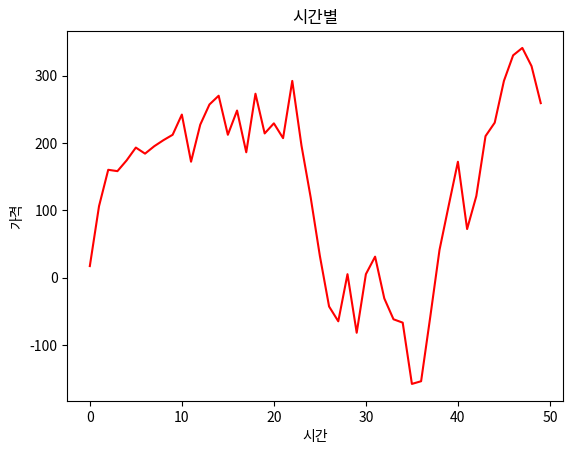

Reproduce this figure in Python. (Note: this script raises an exception after producing the figure.)
# -*- coding: utf-8 -*-
"""
Created on Thu Oct 11 16:30:03 2018

@author: 2014_Joon_IBS
"""

import matplotlib as mpl
import matplotlib.pyplot as plt
import matplotlib.font_manager as fm

# minus font 깨지는 문제 관련
mpl.rcParams['axes.unicode_minus']=False

# sample data

import numpy as np
data = np.random.randint(-100,100,50).cumsum()

#
plt.plot(range(50),data,'r')
plt.title('시간별')
plt.ylabel('가격')
plt.xlabel('시간')

print ('버전: ', mpl.__version__)
print ('설치 위치: ', mpl.__file__)
print ('설정 위치: ', mpl.get_configdir())
print ('캐시 위치: ', mpl.get_cachedir())
font_path = mpl.matplotlib_fname()

font_list = fm.findSystemFonts(fontpaths=None, fontext='ttf')

# ttf 폰트 전체개수
print(len(font_list))
font_list[:10]
print(font_list)

result = [(f.name, f.fname) for f in fm.fontManager.ttflist if 'Na' in f.name]
print(mpl.get_cachedir())
print(result)

# 하나씩 설정

# fname 옵션을 사용하는 방법
#path = '/Library/Fonts/NanumBarunpenRegular.otf'
fontprop = fm.FontProperties(fname=path, size=18)

plt.plot(range(50), data, 'r')
plt.title('시간별 가격 추이', fontproperties=fontprop)
plt.ylabel('주식 가격', fontproperties=fontprop)
plt.xlabel('시간(분)', fontproperties=fontprop)
plt.show()

# 전체 설정

print('# 설정되어있는 폰트 사이즈')
print (plt.rcParams['font.size'] ) 
print('# 설정되어있는 폰트 글꼴')
print (plt.rcParams['font.family'] )

# serif, sans-serif, monospace
print('serif 세리프가 있는 폰트--------')
print (plt.rcParams['font.serif']) 
print('sans-serif 세리프가 없는 폰트 --------')
print (plt.rcParams['font.sans-serif']) 
print('monospace 고정폭 글꼴--------')
print (plt.rcParams['font.monospace'])

plt.rcParams["font.family"] = 'Nanum Brush Script OTF'
plt.rcParams["font.size"] = 20
plt.rcParams["figure.figsize"] = (14,4)
plt.plot(range(50), data, 'r')
plt.title('시간별 가격 추이')
plt.ylabel('주식 가격')
plt.xlabel('시간(분)')
plt.style.use('seaborn-pastel')
plt.show()
